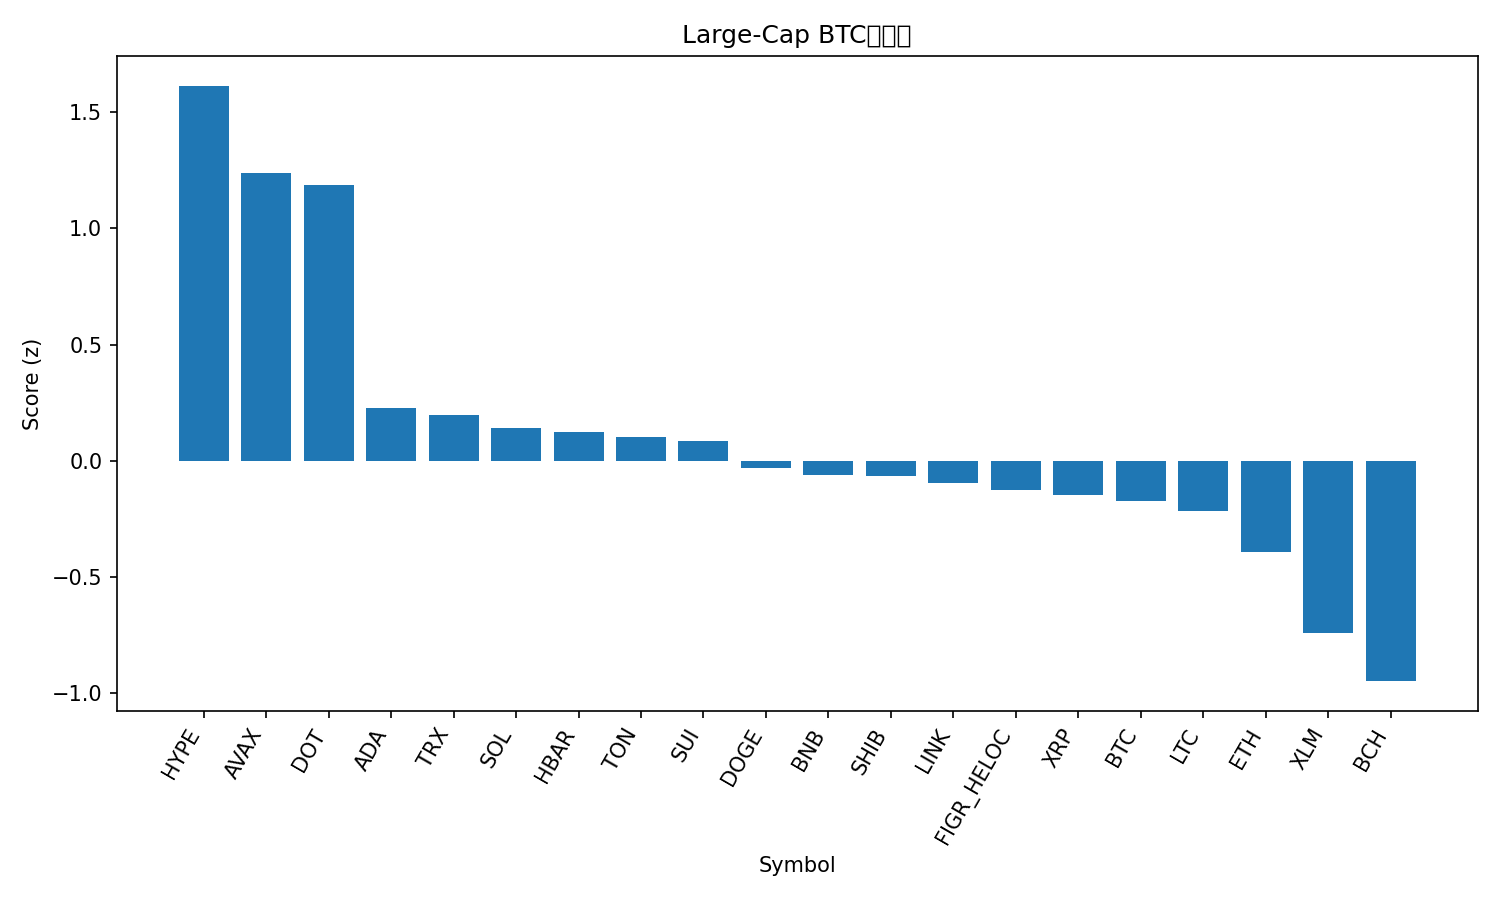

Source data for this figure (header and first rows):
rank, name, symbol, price_btc, price_usd, pct_1h_btc, pct_24h_btc, pct_7d_btc, market_cap_rank, market_cap_usd, volume_usd, score
1, Hyperliquid, HYPE, 0.0004773, 53.66, 0.6061, 4.036, 19.36, 14, 14534922861, 708120412, 1.614
2, Avalanche, AVAX, 0.0002318, 26.03, 0.9463, 3.015, 7.161, 23, 10997172265, 843295495, 1.239
3, Polkadot, DOT, 3.697e-05, 4.15, 0.9189, 2.753, 8.226, 33, 6319807811, 385651287, 1.187
4, Cardano, ADA, 7.8e-06, 0.876, -0.1259, 1.549, 5.673, 10, 31984922642, 1949052864, 0.2273
5, TRON, TRX, 3e-06, 0.3371, 0.3647, 1.169, -2.658, 11, 31915952377, 926271178, 0.1946
6, Solana, SOL, 0.001925, 216.1, 0.02868, 0.744, 5.739, 6, 117283047579, 9358086380, 0.1412
7, Hedera, HBAR, 2.04e-06, 0.2295, -0.2486, 1.517, 4.84, 25, 9718345250, 231017014, 0.1223
8, Toncoin, TON, 2.777e-05, 3.12, 0.2954, 0.9548, -2.663, 29, 8003384673, 191462245, 0.101
9, Sui, SUI, 3.138e-05, 3.52, -0.206, 1.069, 6.437, 18, 12575177007, 1437760373, 0.0838
10, Dogecoin, DOGE, 2.17e-06, 0.2433, -1.092, 1.861, 13.84, 9, 36687845862, 3984150906, -0.03314
11, BNB, BNB, 0.007813, 877.3, 0.3696, -0.3009, 0.9456, 5, 122124227917, 987706316, -0.06205
12, Shiba Inu, SHIB, 1.15445e-10, 1.296e-05, -0.2432, 0.8675, 3.603, 31, 7645544342, 289051894, -0.06445
13, Chainlink, LINK, 0.0002083, 23.39, -0.334, 1.398, -0.4674, 13, 15854513053, 1077542635, -0.09511
14, Figure Heloc, FIGR_HELOC, 8.87e-06, 0.996, 0.491, -0.4758, -2.359, 19, 12255552651, 10926846, -0.1244
15, XRP, XRP, 2.662e-05, 2.99, -0.09614, 0.008396, 4.548, 3, 178137640570, 6344753668, -0.1478
16, Bitcoin, BTC, 1.0, 112273, 0.0, 0.0, 0.0, 1, 2236256923287, 41437525722, -0.1737
17, Litecoin, LTC, 0.001007, 113, 0.1192, -0.2974, 0.5394, 27, 8624944552, 623317263, -0.2176
18, Ethereum, ETH, 0.03847, 4319, -0.04346, -0.5448, -2.148, 2, 521483400740, 29782452956, -0.3914
19, Stellar, XLM, 3.37e-06, 0.3782, -0.4305, -1.414, 2.908, 20, 11996883753, 375781462, -0.7431
20, Bitcoin Cash, BCH, 0.00518, 581.6, -0.3073, -2.299, 0.544, 22, 11592051315, 367679086, -0.9491
21, Cronos, CRO, 2.26e-06, 0.2543, -3.388, 1.362, -4.055, 28, 8551071296, 234023393, -1.967
